Run: headless pygame with SDL's dummy video driver; simulated clock (each Clock.tick advances the game by its frame time, no real sleeping); random seed 0; keys injected as events and as key.get_pressed() state; mouse plan: one left click at the window centre at the start of phase 2, then a move to the lower-right quarter at the start of phase 3.
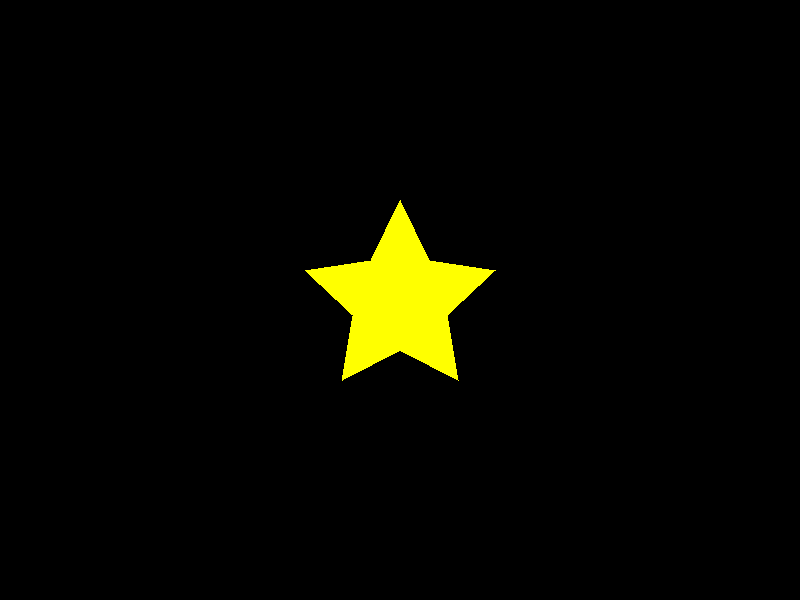
Frame 1 of 4 · flips 1–60 · no input
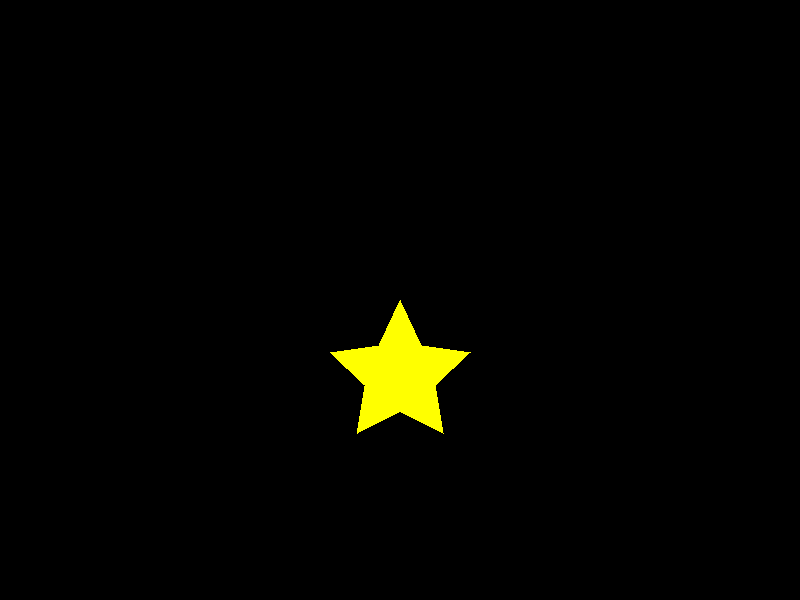
Frame 2 of 4 · flips 61–180 · clicked the window centre · tapped SPACE, RETURN · held RIGHT (→), D
Frame 3 of 4 · flips 181–300 · moved the mouse to the lower-right quarter · held DOWN (↓), S · screen unchanged from frame 2, image omitted
Frame 4 of 4 · flips 301–420 · held LEFT (←), A, UP (↑), W · screen unchanged from frame 3, image omitted

The pygame program that drew these frames:

import math
import random

import pygame

HEIGHT = 600
WIDTH = 800
SIDE_SIZE = 50

INITIAL_SPEED = 240

# Colors
RED = (255, 0, 0)
WHITE = (255, 255, 255)
BLACK = (0, 0, 0)
BLUE = (0, 0, 255)
YELLOW = (255, 255, 0)
GREEN = (0, 255, 0)

screen = pygame.display.set_mode((WIDTH, HEIGHT))
pygame.display.set_caption("Questão 16")


def handle_quit(event):
    pressed_keys = pygame.key.get_pressed()

    alt_pressed = pressed_keys[pygame.K_LALT] or pressed_keys[pygame.K_RALT]
    alt_f4 = alt_pressed and event.type == pygame.KEYDOWN and event.key == pygame.K_F4

    escape = event.type == pygame.KEYDOWN and event.key == pygame.K_ESCAPE

    x_button = event.type == pygame.QUIT

    return x_button or alt_f4 or escape


class Polygon(object):
    def __init__(self):
        self.radius = 100
        self.x, self.y = screen.get_width() // 2, screen.get_height() // 2

    def draw(self):
        """
        Based on: https://nerdparadise.com/programming/pygame/part4
        """
        num_points = 5
        angulation_constant = 90

        points = []
        for i in range(num_points * 2):
            radius = self.radius  # Polygon size
            if (
                i % 2 != 0
            ):  # It would be a normal polygon if the normal radius was applied.
                radius = radius // 2
            ang = (i * math.pi / num_points) + (angulation_constant * math.pi / 60)
            x = self.x + int(math.cos(ang) * radius)
            y = self.y + int(math.sin(ang) * radius)
            points.append((x, y))
        pygame.draw.polygon(screen, YELLOW, points)

    def handle_click(self, event):
        if event.type == pygame.MOUSEBUTTONDOWN:
            self.radius = random.randint(25, 100)

            pos_x, pos_y = pygame.mouse.get_pos()
            self.x, self.y = pos_x, pos_y + self.radius


def main():
    polygon = Polygon()
    pygame.init()
    clock = pygame.time.Clock()

    while True:
        event = pygame.event.poll()
        if handle_quit(event):
            break

        screen.fill(BLACK)

        polygon.handle_click(event)
        polygon.draw()
        pygame.display.update()

        clock.tick(INITIAL_SPEED)

    pygame.display.quit()
    pygame.quit()


if __name__ == "__main__":
    main()
